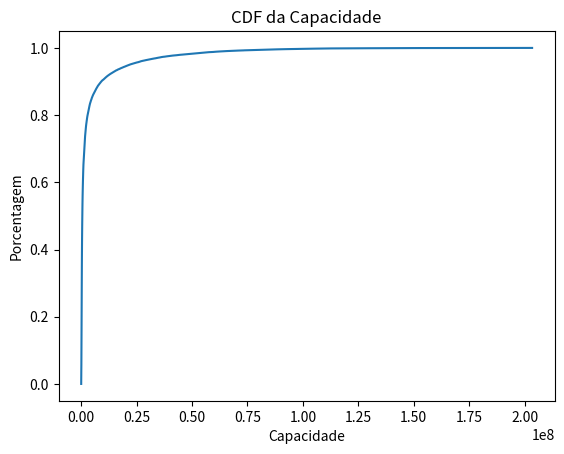

Source code (Python):
import numpy as np
import random
import matplotlib.pyplot as plt

def pot_rec(pot_trans, dist, d_0):
    c = 1e-4
    n = 4
    pot_rec_result = 0  # Inicializa a variável local

    if dist >= d_0:
        pot_rec_result = pot_trans * (c / ((dist) ** n))

    return pot_rec_result

def dAPUE(x_coord, y_coord, K):
    dAPUE = np.zeros(K)
    AP_pos = np.array([500, 500])
    for i in range(K):
        dAPUE[i] = np.linalg.norm(np.array([x_coord[i], y_coord[i]]) - AP_pos)
    return dAPUE



def canal_UE(K, N):
    UE = np.zeros(K)

    if K == N:
        # Quando o número de canal é igual ao número de UE
        for i in range(N):
            UE[i] = i
    elif K < N:
        # Quando eu tenho mais canal do que UE
        for i in range(K):
            UE[i] = i
    else:
        # Quando eu tenho mais UE do que canal
        for i in range(K):
            if i < N:
                UE[i] = i
            else:
                UE[i] = np.random.randint(0, N)
                

    return UE

def simular_experimento(B_t, p_t, d_0, K_0, M, N, K):
    x_coord = np.zeros(K)
    y_coord = np.zeros(K)
    distanciaAPUE = np.zeros(K)
    potencia_recebida = np.zeros(K)
    p_n = K_0 * (B_t / N)
    SNR_SINR = np.zeros(K)
    Canal_UE = np.zeros(K)
    #Definindo em qual canal da UE está alocada:
    for i in range(K):
        Canal_UE[i] = canal_UE(K, N)[i]
    B_c = B_t / N
    Capacidade = np.zeros(K)
    Capacidade_db = np.zeros(K)

    for i in range(K):
        x_coord[i] = random.random() * 1000
        y_coord[i] = random.random() * 1000
        distanciaAPUE[i] = dAPUE(x_coord, y_coord, K)[i]
        potencia_recebida[i] = pot_rec(p_t, distanciaAPUE[i], d_0)
       
    for i in range(K):
        for n in range(K):
            if Canal_UE[n] == Canal_UE[i] and n != i:
                outras_estacoes = np.delete(potencia_recebida, i)
                interferencia_do_canal = np.sum(outras_estacoes)
                SNR_SINR[i] = potencia_recebida[i] / (interferencia_do_canal + p_n)

            else:
                SNR_SINR[i] = potencia_recebida[i]/p_n

        # Calcular a capacidade
        Capacidade[i] = B_c * np.log2(1 + SNR_SINR[i])
        Capacidade_db[i] = 10*np.log10(Capacidade[i]) 

        

    return Capacidade

########################################################################################################################################
B_t, p_t, d_0, K_0 = 100e6, 1e3, 1, 1e-17 # Em MHz, mW, metros, mW/Hz respectivamente
M, K, N = 1, 15, 10 #Número de APs, UEs e Canais respectivamente

# Número de iterações
num_iteracoes = 3000

# Armazenar todas as capacidades
Capacidade_total = []

# Iteração
for i in range(num_iteracoes):
    Capacidade_iteracao = simular_experimento(B_t, p_t, d_0, K_0, M, N, K)
    Capacidade_total = np.concatenate((Capacidade_total, Capacidade_iteracao))

#Deixando em ordem crescente
x = np.sort(Capacidade_total)

# Plotar apenas o eixo x em decibéis
plt.xlabel('Capacidade')
plt.ylabel('Porcentagem')
plt.title('CDF da Capacidade')

plt.plot(x, np.arange(0, len(Capacidade_total)) / len(Capacidade_total))
plt.show()